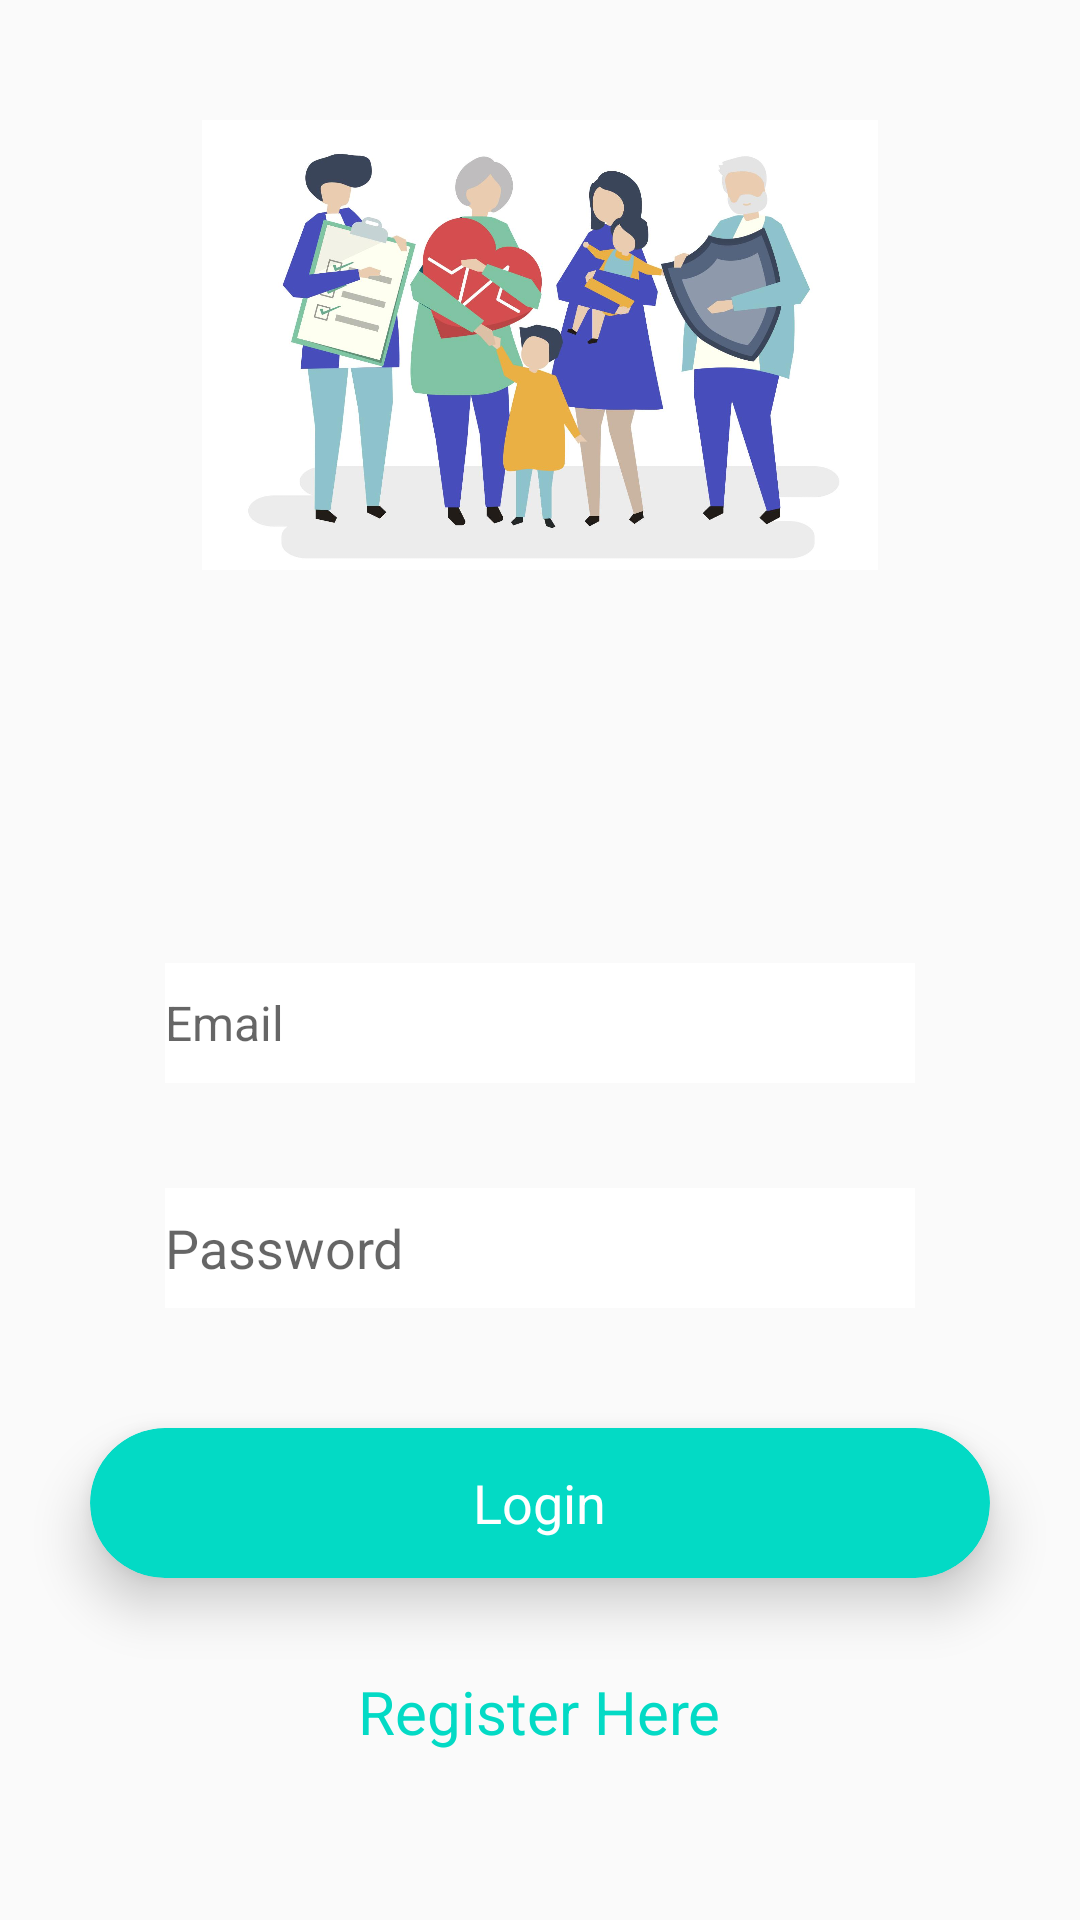

Android layout source for this screen:
<!-- AndroidManifest.xml: application theme AppTheme -->
<!-- res/layout/activity_login.xml -->
<?xml version="1.0" encoding="utf-8"?>
<RelativeLayout
    xmlns:android="http://schemas.android.com/apk/res/android"
    xmlns:app="http://schemas.android.com/apk/res-auto"
    android:layout_width="match_parent"
    android:layout_height="match_parent"
    android:background="@drawable/gradient">


    <ImageView
        android:id="@+id/imageView"
        android:layout_width="match_parent"
        android:layout_height="150dp"
        android:layout_marginTop="40dp"
        app:srcCompat="@drawable/insurancehome"
        android:layout_alignParentTop="true"
        android:layout_centerHorizontal="true" />

    <EditText
        android:id="@+id/txtEmail"
        android:layout_width="250dp"
        android:layout_height="40dp"
        android:layout_above="@+id/txtPassword"
        android:layout_centerHorizontal="true"
        android:layout_marginBottom="35dp"
        android:background="#FFFFFF"
        android:ems="10"
        android:hint="Email"
        android:inputType="textEmailAddress"
        android:textSize="16dp" />

    <EditText
        android:id="@+id/txtPassword"
        android:layout_width="250dp"
        android:layout_height="40dp"
        android:layout_alignStart="@+id/txtEmail"
        android:layout_alignLeft="@+id/txtEmail"
        android:layout_alignBottom="@+id/cardView"
        android:layout_marginBottom="90dp"
        android:background="#FFFFFF"
        android:ems="10"
        android:hint="Password"
        android:inputType="textPassword" />

    <androidx.cardview.widget.CardView
        android:layout_width="300dp"
        android:layout_height="50dp"
        app:cardBackgroundColor="@color/colorAccent"
        app:cardCornerRadius="25dp"
        app:cardElevation="10dp"
        android:id="@+id/cardView"
        android:layout_marginBottom="31dp"
        android:layout_above="@+id/registerBtn"
        android:layout_centerHorizontal="true">

        <RelativeLayout
            android:layout_width="match_parent"
            android:layout_height="match_parent">

            <TextView
                android:id="@+id/loginBtn"
                android:layout_width="wrap_content"
                android:layout_height="wrap_content"
                android:layout_centerInParent="true"
                android:text="Login"
                android:textColor="#fff"
                android:textSize="18sp" />
        </RelativeLayout>
    </androidx.cardview.widget.CardView>

    <TextView
        android:id="@+id/registerBtn"
        android:layout_width="wrap_content"
        android:layout_height="wrap_content"
        android:text="Register Here"
        android:layout_above="@+id/linearLayout"
        android:layout_centerHorizontal="true"
        android:layout_marginBottom="6dp"
        android:textSize="20dp"
        android:textColor="@color/colorAccent"/>

    <LinearLayout
        android:layout_width="wrap_content"
        android:layout_height="50dp"
        android:orientation="horizontal"
        android:layout_alignParentBottom="true"
        android:id="@+id/linearLayout">
    </LinearLayout>

</RelativeLayout>
<!-- resources referenced by this layout -->
<resources>
  <!-- drawable insurancehome: jpg bitmap (drawable, 120851 bytes) -->
  <style name="AppTheme" parent="Theme.AppCompat.Light.DarkActionBar">
          
          <item name="colorPrimary">#1565C0</item>
          <item name="colorPrimaryDark">@color/colorPrimaryDark</item>
          <item name="colorAccent">@color/colorAccent</item>
      </style>
  <!-- not gathered from this repository: default colours our renderer supplied (Android Studio template values) -->
  <color name="colorPrimaryDark">#FF3700B3</color>
  <color name="colorAccent">#FF03DAC5</color>
</resources>
